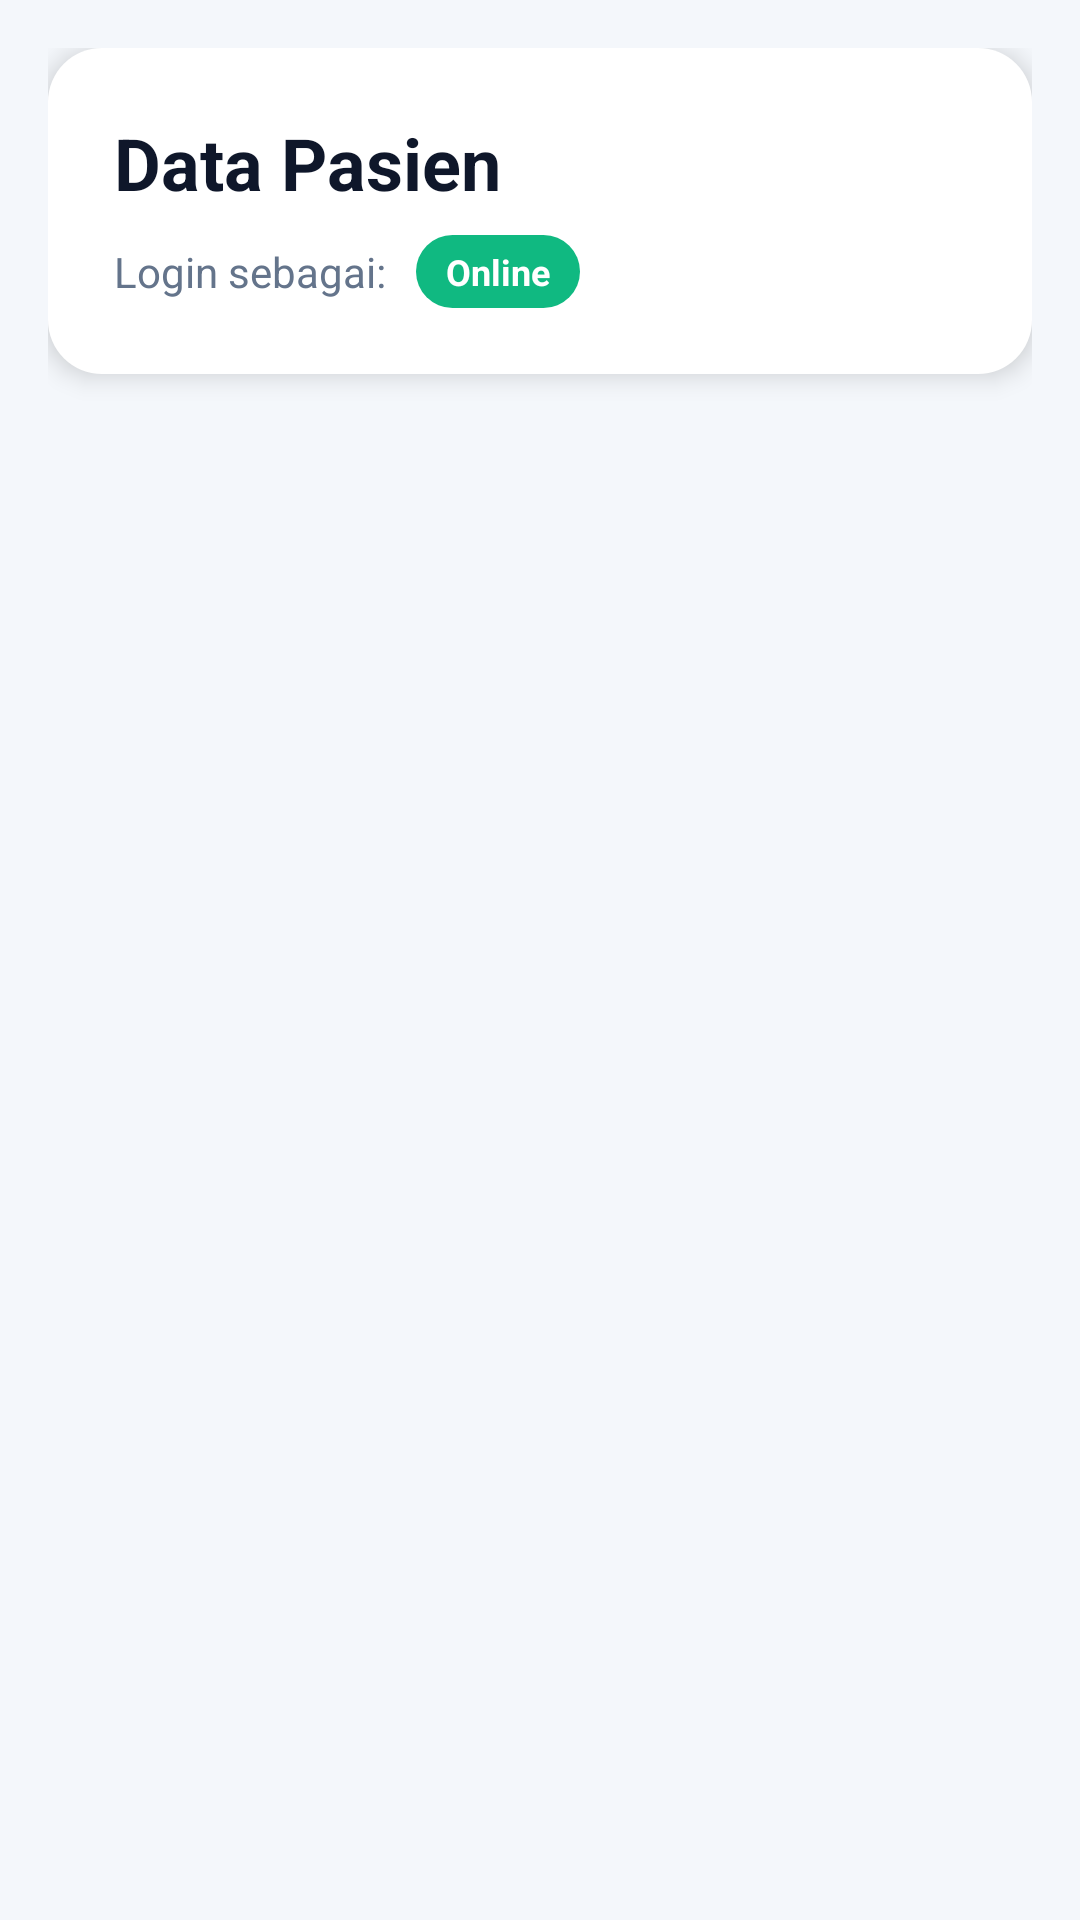

This screen was rendered from an Android layout file. Write that file and the resources it references.
<!-- AndroidManifest.xml: application theme Theme.PasienApiApp -->
<!-- res/layout/activity_patient.xml -->
<?xml version="1.0" encoding="utf-8"?>
<LinearLayout xmlns:android="http://schemas.android.com/apk/res/android"
    android:id="@+id/main"
    android:layout_width="match_parent"
    android:layout_height="match_parent"
    android:background="@color/background_soft"
    android:orientation="vertical"
    android:padding="16dp">

    <LinearLayout
        android:layout_width="match_parent"
        android:layout_height="wrap_content"
        android:background="@drawable/bg_patient_card"
        android:elevation="5dp"
        android:orientation="vertical"
        android:padding="22dp">

        <TextView
            android:layout_width="match_parent"
            android:layout_height="wrap_content"
            android:text="Data Pasien"
            android:textColor="@color/text_dark"
            android:textSize="24sp"
            android:textStyle="bold" />

        <LinearLayout
            android:layout_width="match_parent"
            android:layout_height="wrap_content"
            android:layout_marginTop="8dp"
            android:gravity="center_vertical"
            android:orientation="horizontal">

            <TextView
                android:id="@+id/tvUserName"
                android:layout_width="wrap_content"
                android:layout_height="wrap_content"
                android:text="Login sebagai:"
                android:textColor="@color/text_gray"
                android:textSize="14sp" />

            <TextView
                android:layout_width="wrap_content"
                android:layout_height="wrap_content"
                android:layout_marginStart="10dp"
                android:background="@drawable/bg_badge_online"
                android:text="Online"
                android:textColor="@color/white"
                android:textSize="12sp"
                android:textStyle="bold" />

        </LinearLayout>

    </LinearLayout>

    <ProgressBar
        android:id="@+id/progressBarPasien"
        android:layout_width="wrap_content"
        android:layout_height="wrap_content"
        android:layout_gravity="center_horizontal"
        android:layout_marginTop="16dp"
        android:visibility="gone" />

    <androidx.recyclerview.widget.RecyclerView
        android:id="@+id/rvPasien"
        android:layout_width="match_parent"
        android:layout_height="0dp"
        android:layout_marginTop="16dp"
        android:layout_weight="1"
        android:clipToPadding="false"
        android:paddingBottom="12dp" />

</LinearLayout>
<!-- resources referenced by this layout -->
<resources>
  <color name="background_soft">#F4F7FB</color>
  <color name="text_dark">#0F172A</color>
  <color name="text_gray">#64748B</color>
  <color name="white">#FFFFFFFF</color>
  <!-- drawable bg_badge_online (drawable) -->
  <shape xmlns:android="http://schemas.android.com/apk/res/android">
      <solid android:color="@color/online_green" />
      <corners android:radius="20dp" />
      <padding
          android:left="10dp"
          android:right="10dp"
          android:top="4dp"
          android:bottom="4dp" />
  </shape>
  <!-- drawable bg_patient_card (drawable) -->
  <shape xmlns:android="http://schemas.android.com/apk/res/android">
      <solid android:color="@color/white" />
      <corners android:radius="18dp" />
  </shape>
  <style name="Theme.PasienApiApp" parent="Base.Theme.PasienApiApp" />
  <color name="online_green">#10B981</color>
  <style name="Base.Theme.PasienApiApp" parent="Theme.Material3.DayNight.NoActionBar">
          
          
      </style>
</resources>
